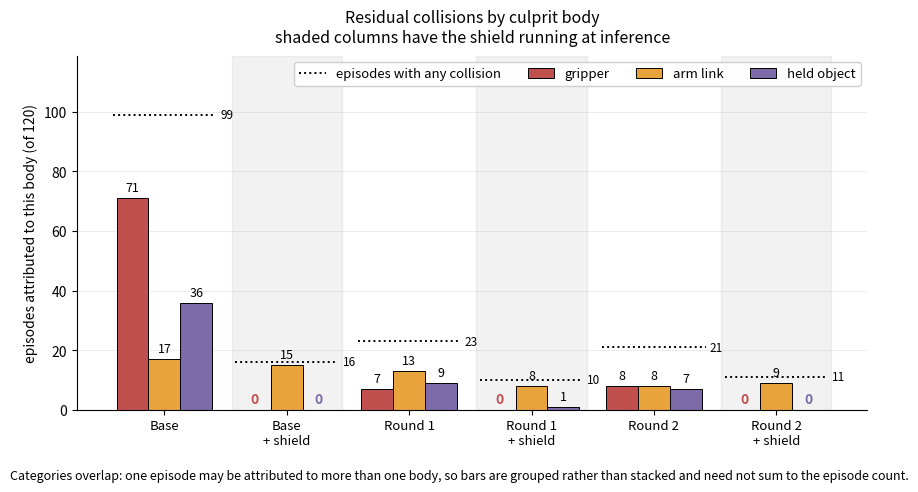

Here is the Python script that generated this plot:
"""make_fig_culprits.py — Figure 4.5: what the shield can and cannot reach.

THE POINT. The shield removes the end-effector channel completely -- zero gripper collisions across
all 360 shielded episodes -- while arm-link contacts survive it almost untouched. That asymmetry is
what licenses the arm-link comparison against the published end-effector-only formulation
(Section 4.2) and what the fidelity argument in 4.5 rests on.

WHY GROUPED AND NOT STACKED. The culprit categories OVERLAP: a single episode can be attributed to
more than one body, so the base row is 71 + 17 + 36 = 124 attributions across only 99 collided
episodes. Stacking would imply the parts sum to the whole and inflate the apparent total by a
quarter. Bars are therefore grouped, each read against the episode count, and the caption says so.

EXCLUDED. Contacts attributed to other scene objects. That category fires on every episode of every
condition including collision-free ones, because an obstacle resting on its supporting surface
registers a permanent contact. Counting it would make every condition look identical.

    PYTHONPATH=. python -m experiments.make_fig_culprits
"""

from __future__ import annotations

import math
from pathlib import Path

import matplotlib
matplotlib.use("Agg")
import matplotlib.pyplot as plt
import numpy as np
from matplotlib.patches import Patch

OUT = Path("figures")
N = 120

# From the per-body attribution recovered by experiments/culprits_from_log.py.
# (label, shield_running, collided_episodes, gripper, arm_link, held_object)
ROWS = [
    ("Base",            False, 99, 71, 17, 36),
    ("Base\n+ shield",  True,  16,  0, 15,  0),
    ("Round 1",         False, 23,  7, 13,  9),
    ("Round 1\n+ shield", True, 10,  0,  8,  1),
    ("Round 2",         False, 21,  8,  8,  7),
    ("Round 2\n+ shield", True, 11,  0,  9,  0),
]
CULPRITS = [("gripper", "#C0504D"), ("arm link", "#E8A33D"), ("held object", "#7C6BA8")]


def wilson(k: int, n: int, z: float = 1.959963985) -> tuple[float, float]:
    p = k / n
    d = 1.0 + z * z / n
    c = (p + z * z / (2 * n)) / d
    h = z * math.sqrt(p * (1 - p) / n + z * z / (4 * n * n)) / d
    return 100.0 * (c - h), 100.0 * (c + h)


def main() -> int:
    labels = [r[0] for r in ROWS]
    x = np.arange(len(ROWS))
    w = 0.26

    fig, ax = plt.subplots(figsize=(10.2, 4.6))

    for j, (name, colour) in enumerate(CULPRITS):
        vals = [r[3 + j] for r in ROWS]
        pos = x + (j - 1) * w
        bars = ax.bar(pos, vals, width=w, color=colour, edgecolor="black",
                      linewidth=0.7, zorder=2, label=name)
        for xi, (b, v, r) in enumerate(zip(bars, vals, ROWS)):
            if v == 0 and r[1]:                      # the punchline: zero, under a shield
                ax.text(pos[xi], 1.2, "0", ha="center", va="bottom", fontsize=10,
                        fontweight="bold", color=colour)
            elif v > 0:
                ax.text(pos[xi], v + 1.2, str(v), ha="center", va="bottom", fontsize=9)

    # episode-level collision count as a reference line per condition
    for xi, r in enumerate(ROWS):
        ax.plot([xi - 1.62 * w, xi + 1.62 * w], [r[2], r[2]], color="black",
                lw=1.4, ls=":", zorder=5)
        ax.text(xi + 1.75 * w, r[2], str(r[2]), ha="left", va="center",
                fontsize=8.5, style="italic", zorder=5)
    ax.plot([], [], color="black", lw=1.4, ls=":", label="episodes with any collision")

    # shade the shielded conditions so the zero-gripper pattern is visible at a glance
    for xi, r in enumerate(ROWS):
        if r[1]:
            ax.axvspan(xi - 0.45, xi + 0.45, color="grey", alpha=0.10, zorder=0)

    ax.set_xticks(x); ax.set_xticklabels(labels, fontsize=9.5)
    ax.set_ylabel(f"episodes attributed to this body (of {N})", fontsize=10)
    ax.set_title("Residual collisions by culprit body\n"
                 "shaded columns have the shield running at inference", fontsize=11.5, pad=10)
    ax.set_ylim(0, max(max(r[2] for r in ROWS), max(r[3] for r in ROWS)) * 1.20)
    ax.grid(axis="y", alpha=0.28, lw=0.6, zorder=0); ax.set_axisbelow(True)
    for s in ("top", "right"):
        ax.spines[s].set_visible(False)
    ax.legend(fontsize=9.5, ncol=4, loc="upper right", framealpha=0.95)

    fig.text(0.5, -0.04,
             "Categories overlap: one episode may be attributed to more than one body, so bars "
             "are grouped rather than stacked and need not sum to the episode count.",
             ha="center", fontsize=9, style="italic")

    OUT.mkdir(exist_ok=True)
    for ext in ("pdf", "png"):
        fig.savefig(OUT / f"fig_culprits.{ext}", bbox_inches="tight", dpi=200)

    print(f"\n  {'condition':20s}{'coll':>6s}{'grip':>6s}{'arm':>6s}{'held':>6s}   attribution sum")
    for r in ROWS:
        print(f"  {r[0].replace(chr(10),' '):20s}{r[2]:6d}{r[3]:6d}{r[4]:6d}{r[5]:6d}"
              f"   {r[3]+r[4]+r[5]:>3d} vs {r[2]} episodes")
    lo1, hi1 = wilson(17, N); lo2, hi2 = wilson(8, N)
    print(f"\n  arm-link base 17/120 = 14.2% [{lo1:.1f}, {hi1:.1f}]")
    print(f"  arm-link r2   8/120 =  6.7% [{lo2:.1f}, {hi2:.1f}]   -> intervals overlap")
    print(f"  gripper across all 360 shielded episodes: "
          f"{sum(r[3] for r in ROWS if r[1])}")
    print(f"\n  -> {OUT}/fig_culprits.pdf")
    return 0


if __name__ == "__main__":
    raise SystemExit(main())
